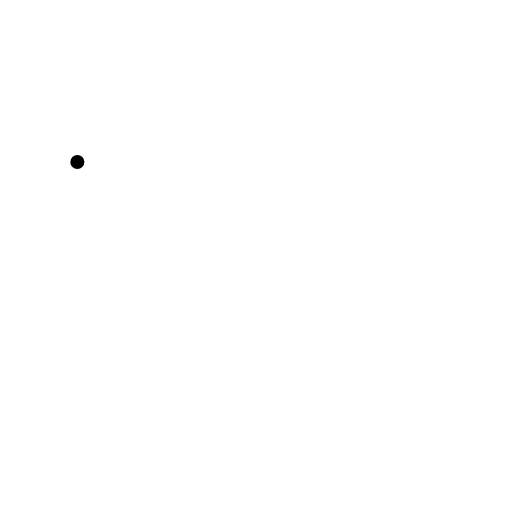
t = 0.00 s
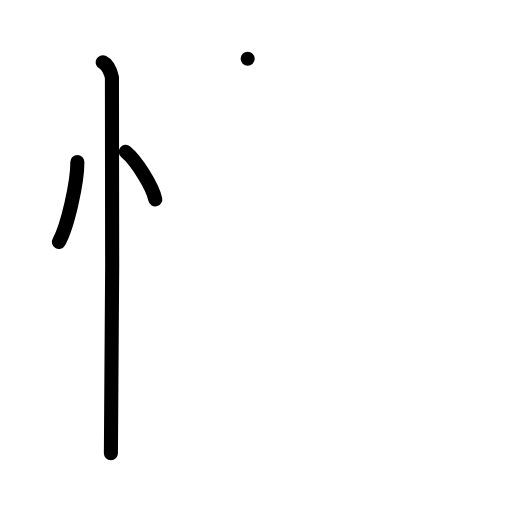
t = 3.00 s
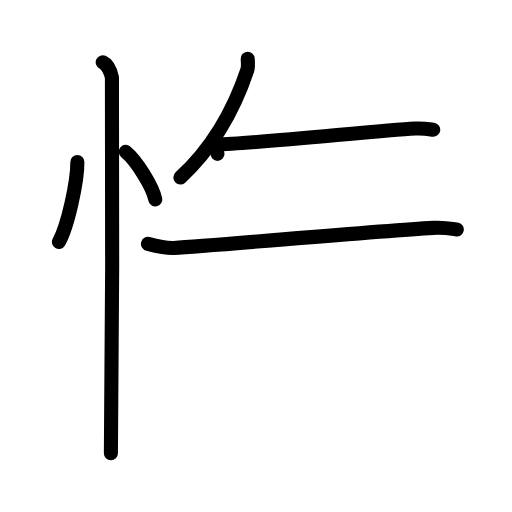
t = 6.00 s
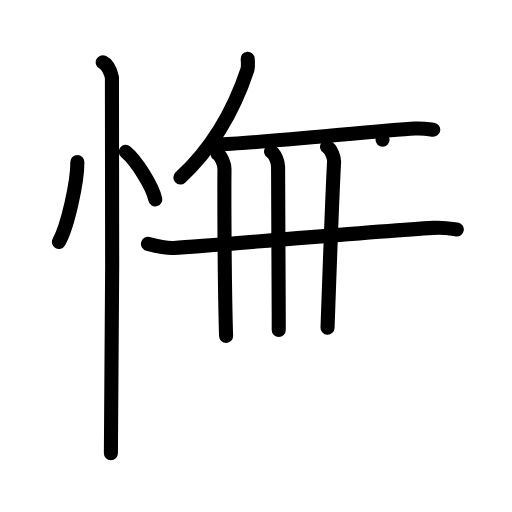
t = 9.00 s
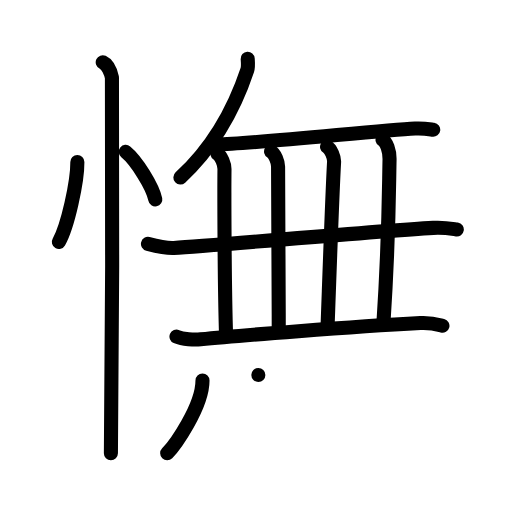
t = 12.00 s
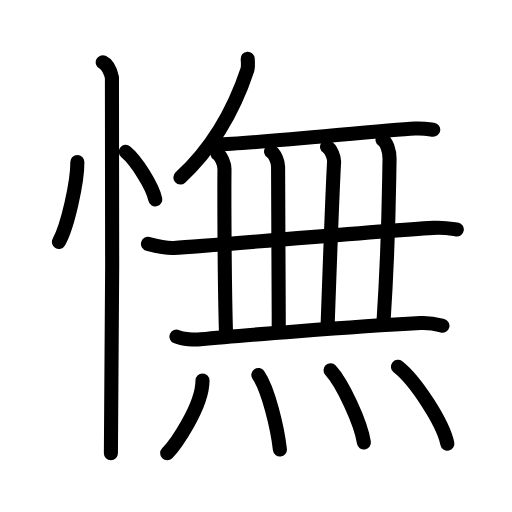
t = 15.00 s

The animated SVG that drew these frames (rendered in a browser with its animation timeline set to each time). Animation: 40 SMIL elements (animate=40); one cycle of 15.00 s.

<?xml version="1.0" encoding="UTF-8"?>
<!--
AniKanjiVG is licensed by CC-BY-SA Paul C. Sommerhoff (https://bitbucket.org/sommerhoff/anikanjivg).
AniKanjiVG uses KanjiVG which is licensed by CC-BY-SA Ulrich Apel (http://kanjivg.tagaini.net).
See also http://creativecommons.org/licenses/by-sa/3.0/
-->
<svg xmlns:kvg='http://kanjivg.tagaini.net' xmlns='http://www.w3.org/2000/svg' width='109' height='109' viewBox='0 0 109 109' style='fill:none;stroke:#000000;stroke-width:3;stroke-linecap:round;stroke-linejoin:round;' id="kvg:kanji_061ae"><g id="kvg:061ae" kvg:element="憮"><g id="kvg:061ae-g1" kvg:element="忄" kvg:variant="true" kvg:original="心" kvg:position="left" kvg:radical="general"><path id="kvg:061ae-s1" kvg:type="㇔" d="M16.47,34.5c0.03,4.19-2.07,13.74-3.94,17"><animate attributeName="d" begin="0.0s" dur="1.0s" from="M16.47,34.5C16.47,34.5,16.47,34.5,16.47,34.5" to="M16.47,34.5c0.03,4.19-2.07,13.74-3.94,17" />
</path>
<path id="kvg:061ae-s2" kvg:type="㇔" d="M26.77,32.33c2.22,1.79,5.74,7.35,6.29,10.13"><animate attributeName="d" begin="1.0s" dur="1.0s" from="M26.77,32.33C26.77,32.33,26.77,32.33,26.77,32.33" to="M26.77,32.33c2.22,1.79,5.74,7.35,6.29,10.13" />
<animate attributeName="d" begin="0s" dur="1.0s" from="M-100,-100" to="M-100,-100" />
</path>
<path id="kvg:061ae-s3" kvg:type="㇑" d="M21.87,13.25c1.09,0.5,1.74,2.25,1.96,3.25c0.22,1,0,73.75-0.22,80"><animate attributeName="d" begin="2.0s" dur="0.5s" from="M21.87,13.25C21.87,13.25,21.87,13.25,21.87,13.25" to="M21.87,13.25c1.09,0.5,1.74,2.25,1.96,3.25" />
<animate attributeName="d" begin="2.5s" dur="0.5s" from="M21.87,13.25c1.09,0.5,1.74,2.25,1.96,3.25c0,0,0,0,0,0,0" to="M21.87,13.25c1.09,0.5,1.74,2.25,1.96,3.25c0.22,1,0,73.75-0.22,80" />
<animate attributeName="d" begin="0s" dur="2.0s" from="M-100,-100" to="M-100,-100" />
</path>
</g>
<g id="kvg:061ae-g2" kvg:element="無" kvg:position="right"><g id="kvg:061ae-g3" kvg:position="top"><g id="kvg:061ae-g4" kvg:element="丿"><path id="kvg:061ae-s4" kvg:type="㇒" d="M52.73,12.5c0.04,0.6,0.15,1.72-0.08,2.39c-2.8,8.41-6.95,16.12-14.25,22.9"><animate attributeName="d" begin="3.0s" dur="0.5s" from="M52.73,12.5C52.73,12.5,52.73,12.5,52.73,12.5" to="M52.73,12.5c0.04,0.6,0.15,1.72-0.08,2.39" />
<animate attributeName="d" begin="3.5s" dur="0.5s" from="M52.73,12.5c0.04,0.6,0.15,1.72-0.08,2.39c0,0,0,0,0,0,0" to="M52.73,12.5c0.04,0.6,0.15,1.72-0.08,2.39c-2.8,8.41-6.95,16.12-14.25,22.9" />
<animate attributeName="d" begin="0s" dur="3.0s" from="M-100,-100" to="M-100,-100" />
</path>
</g>
<path id="kvg:061ae-s5" kvg:type="㇐" d="M46.1,30.76c8.23-0.17,34.38-2.97,42.27-3.4c1.83-0.1,2.94,0.13,3.86,0.26"><animate attributeName="d" begin="4.0s" dur="0.5s" from="M46.1,30.76C46.1,30.76,46.1,30.76,46.1,30.76" to="M46.1,30.76c8.23-0.17,34.38-2.97,42.27-3.4" />
<animate attributeName="d" begin="4.5s" dur="0.5s" from="M46.1,30.76c8.23-0.17,34.38-2.97,42.27-3.4c0,0,0,0,0,0,0" to="M46.1,30.76c8.23-0.17,34.38-2.97,42.27-3.4c1.83-0.1,2.94,0.13,3.86,0.26" />
<animate attributeName="d" begin="0s" dur="4.0s" from="M-100,-100" to="M-100,-100" />
</path>
<g id="kvg:061ae-g5" kvg:element="一"><path id="kvg:061ae-s6" kvg:type="㇐" d="M31.5,51.92c1.43,0.36,4.07,0.94,5.5,0.86c9.25-0.53,42.25-3.53,55.23-4.27c2.38-0.14,3.82,0.17,5.02,0.35"><animate attributeName="d" begin="5.0s" dur="0.3333333333333333s" from="M31.5,51.92C31.5,51.92,31.5,51.92,31.5,51.92" to="M31.5,51.92c1.43,0.36,4.07,0.94,5.5,0.86" />
<animate attributeName="d" begin="5.333333333333333s" dur="0.3333333333333333s" from="M31.5,51.92c1.43,0.36,4.07,0.94,5.5,0.86c0,0,0,0,0,0,0" to="M31.5,51.92c1.43,0.36,4.07,0.94,5.5,0.86c9.25-0.53,42.25-3.53,55.23-4.27" />
<animate attributeName="d" begin="5.666666666666667s" dur="0.3333333333333333s" from="M31.5,51.92c1.43,0.36,4.07,0.94,5.5,0.86c9.25-0.53,42.25-3.53,55.23-4.27c0,0,0,0,0,0,0" to="M31.5,51.92c1.43,0.36,4.07,0.94,5.5,0.86c9.25-0.53,42.25-3.53,55.23-4.27c2.38-0.14,3.82,0.17,5.02,0.35" />
<animate attributeName="d" begin="0s" dur="5.0s" from="M-100,-100" to="M-100,-100" />
</path>
</g>
<path id="kvg:061ae-s7" kvg:type="㇑" d="M46.3,32.75c0.83,0.5,1.5,2.24,1.49,3.25c-0.04,3.5-0.04,23.25,0.34,35.5"><animate attributeName="d" begin="6.0s" dur="0.5s" from="M46.3,32.75C46.3,32.75,46.3,32.75,46.3,32.75" to="M46.3,32.75c0.83,0.5,1.5,2.24,1.49,3.25" />
<animate attributeName="d" begin="6.5s" dur="0.5s" from="M46.3,32.75c0.83,0.5,1.5,2.24,1.49,3.25c0,0,0,0,0,0,0" to="M46.3,32.75c0.83,0.5,1.5,2.24,1.49,3.25c-0.04,3.5-0.04,23.25,0.34,35.5" />
<animate attributeName="d" begin="0s" dur="6.0s" from="M-100,-100" to="M-100,-100" />
</path>
<path id="kvg:061ae-s8" kvg:type="㇑" d="M57.71,32.25c0.83,0.5,1.5,2.23,1.49,3.25C59.15,41,59.34,56,59.34,70.25"><animate attributeName="d" begin="7.0s" dur="0.5s" from="M57.71,32.25C57.71,32.25,57.71,32.25,57.71,32.25" to="M57.71,32.25c0.83,0.5,1.5,2.23,1.49,3.25" />
<animate attributeName="d" begin="7.5s" dur="0.5s" from="M57.71,32.25c0.83,0.5,1.5,2.23,1.49,3.25c0,0,0,0,0,0,0" to="M57.71,32.25c0.83,0.5,1.5,2.23,1.49,3.25C59.15,41,59.34,56,59.34,70.25" />
<animate attributeName="d" begin="0s" dur="7.0s" from="M-100,-100" to="M-100,-100" />
</path>
<path id="kvg:061ae-s9" kvg:type="㇑" d="M69.63,31.25c0.83,0.5,1.55,2.23,1.49,3.25c-0.44,8-0.82,19.5-1.39,35.25"><animate attributeName="d" begin="8.0s" dur="0.5s" from="M69.63,31.25C69.63,31.25,69.63,31.25,69.63,31.25" to="M69.63,31.25c0.83,0.5,1.55,2.23,1.49,3.25" />
<animate attributeName="d" begin="8.5s" dur="0.5s" from="M69.63,31.25c0.83,0.5,1.55,2.23,1.49,3.25c0,0,0,0,0,0,0" to="M69.63,31.25c0.83,0.5,1.55,2.23,1.49,3.25c-0.44,8-0.82,19.5-1.39,35.25" />
<animate attributeName="d" begin="0s" dur="8.0s" from="M-100,-100" to="M-100,-100" />
</path>
<path id="kvg:061ae-s10" kvg:type="㇑" d="M81.44,29.75c0.83,0.5,1.53,2.26,1.49,4.25c-0.18,9.5-0.18,18-1.3,34.75"><animate attributeName="d" begin="9.0s" dur="0.5s" from="M81.44,29.75C81.44,29.75,81.44,29.75,81.44,29.75" to="M81.44,29.75c0.83,0.5,1.53,2.26,1.49,4.25" />
<animate attributeName="d" begin="9.5s" dur="0.5s" from="M81.44,29.75c0.83,0.5,1.53,2.26,1.49,4.25c0,0,0,0,0,0,0" to="M81.44,29.75c0.83,0.5,1.53,2.26,1.49,4.25c-0.18,9.5-0.18,18-1.3,34.75" />
<animate attributeName="d" begin="0s" dur="9.0s" from="M-100,-100" to="M-100,-100" />
</path>
<path id="kvg:061ae-s11" kvg:type="㇐" d="M37.57,71.66c1.34,0.58,3.8,0.71,5.14,0.58c7.66-0.79,32.29-2.68,46.79-3.46c2.23-0.12,3.57,0.27,4.69,0.56"><animate attributeName="d" begin="10.0s" dur="0.3333333333333333s" from="M37.57,71.66C37.57,71.66,37.57,71.66,37.57,71.66" to="M37.57,71.66c1.34,0.58,3.8,0.71,5.14,0.58" />
<animate attributeName="d" begin="10.333333333333334s" dur="0.3333333333333333s" from="M37.57,71.66c1.34,0.58,3.8,0.71,5.14,0.58c0,0,0,0,0,0,0" to="M37.57,71.66c1.34,0.58,3.8,0.71,5.14,0.58c7.66-0.79,32.29-2.68,46.79-3.46" />
<animate attributeName="d" begin="10.666666666666666s" dur="0.3333333333333333s" from="M37.57,71.66c1.34,0.58,3.8,0.71,5.14,0.58c7.66-0.79,32.29-2.68,46.79-3.46c0,0,0,0,0,0,0" to="M37.57,71.66c1.34,0.58,3.8,0.71,5.14,0.58c7.66-0.79,32.29-2.68,46.79-3.46c2.23-0.12,3.57,0.27,4.69,0.56" />
<animate attributeName="d" begin="0s" dur="10.0s" from="M-100,-100" to="M-100,-100" />
</path>
</g>
<g id="kvg:061ae-g6" kvg:element="灬" kvg:variant="true" kvg:original="火" kvg:position="bottom"><path id="kvg:061ae-s12" kvg:type="㇔" d="M43.11,81c0,5.61-5.96,13.9-7.52,15.5"><animate attributeName="d" begin="11.0s" dur="1.0s" from="M43.11,81C43.11,81,43.11,81,43.11,81" to="M43.11,81c0,5.61-5.96,13.9-7.52,15.5" />
<animate attributeName="d" begin="0s" dur="11.0s" from="M-100,-100" to="M-100,-100" />
</path>
<path id="kvg:061ae-s13" kvg:type="㇔" d="M55,79.83c2.09,2.99,4.07,11.23,4.59,15.88"><animate attributeName="d" begin="12.0s" dur="1.0s" from="M55,79.83C55,79.83,55,79.83,55,79.83" to="M55,79.83c2.09,2.99,4.07,11.23,4.59,15.88" />
<animate attributeName="d" begin="0s" dur="12.0s" from="M-100,-100" to="M-100,-100" />
</path>
<path id="kvg:061ae-s14" kvg:type="㇔" d="M70.37,78.83c2.51,2.71,6.47,11.16,7.1,15.38"><animate attributeName="d" begin="13.0s" dur="1.0s" from="M70.37,78.83C70.37,78.83,70.37,78.83,70.37,78.83" to="M70.37,78.83c2.51,2.71,6.47,11.16,7.1,15.38" />
<animate attributeName="d" begin="0s" dur="13.0s" from="M-100,-100" to="M-100,-100" />
</path>
<path id="kvg:061ae-s15" kvg:type="㇔" d="M84.72,78.08c3.71,2.89,9.59,11.89,10.52,16.38"><animate attributeName="d" begin="14.0s" dur="1.0s" from="M84.72,78.08C84.72,78.08,84.72,78.08,84.72,78.08" to="M84.72,78.08c3.71,2.89,9.59,11.89,10.52,16.38" />
<animate attributeName="d" begin="0s" dur="14.0s" from="M-100,-100" to="M-100,-100" />
</path>
</g>
</g>
</g>
</svg>
